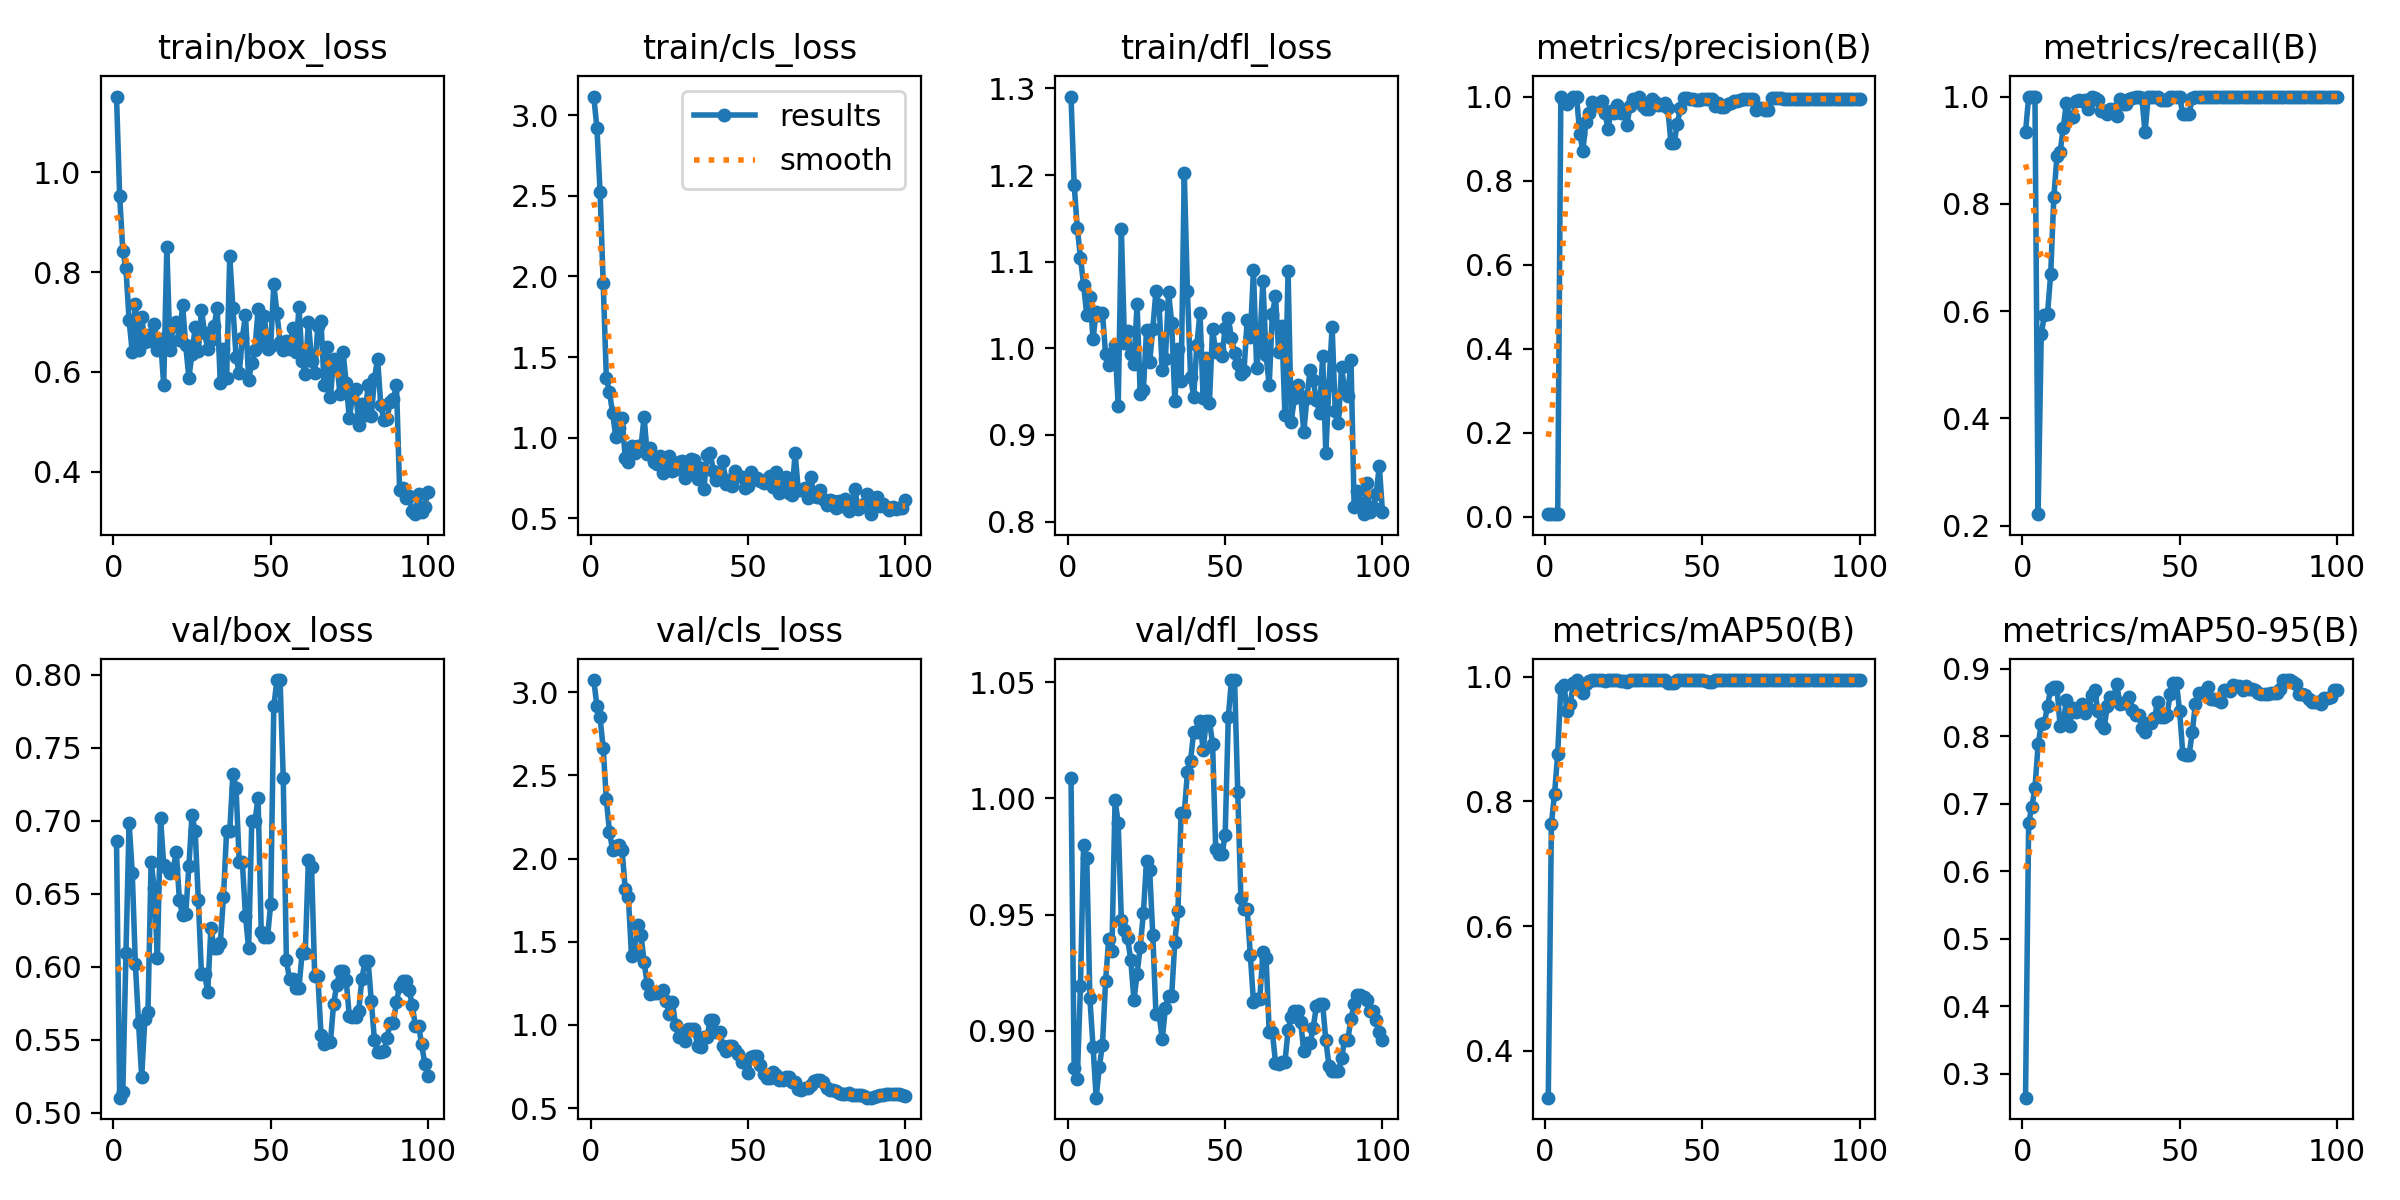

Data behind this chart, as committed beside it:
epoch, train/box_loss, train/cls_loss, train/dfl_loss, metrics/precision(B), metrics/recall(B), metrics/mAP50(B), metrics/mAP50-95(B), val/box_loss, val/cls_loss, val/dfl_loss, lr/pg0, lr/pg1, lr/pg2
1, 1.152, 3.114, 1.291, 0.00687, 0.9333, 0.3244, 0.2642, 0.6862, 3.073, 1.009, 3.334e-05, 3.334e-05, 3.334e-05
2, 0.9524, 2.921, 1.189, 0.00698, 1, 0.7645, 0.6718, 0.5103, 2.918, 0.8841, 8.2525e-05, 8.2525e-05, 8.2525e-05
3, 0.8428, 2.525, 1.139, 0.00678, 1, 0.8125, 0.6954, 0.514, 2.848, 0.8795, 0.0001307, 0.0001307, 0.0001307
4, 0.8072, 1.959, 1.105, 0.00672, 1, 0.8768, 0.7233, 0.6097, 2.662, 0.9192, 0.0001779, 0.0001779, 0.0001779
5, 0.7033, 1.371, 1.074, 1, 0.2217, 0.9824, 0.788, 0.6986, 2.355, 0.98, 0.0002241, 0.0002241, 0.0002241
6, 0.6395, 1.281, 1.038, 0.9859, 0.5574, 0.9864, 0.8178, 0.6644, 2.16, 0.9745, 0.0002694, 0.0002694, 0.0002694
7, 0.7356, 1.152, 1.06, 0.9829, 0.5923, 0.9448, 0.8193, 0.6015, 2.051, 0.914, 0.0003136, 0.0003136, 0.0003136
8, 0.6439, 1.005, 1.011, 0.9923, 0.5954, 0.9573, 0.8455, 0.5616, 2.076, 0.8931, 0.0003568, 0.0003568, 0.0003568
9, 0.7107, 1.059, 1.042, 1, 0.6692, 0.99, 0.8699, 0.5244, 2.079, 0.8712, 0.0003991, 0.0003991, 0.0003991
10, 0.6604, 1.122, 1.038, 1, 0.8125, 0.995, 0.8729, 0.564, 2.048, 0.8844, 0.0004404, 0.0004404, 0.0004404
11, 0.6729, 0.8772, 1.04, 0.9121, 0.8892, 0.9887, 0.8726, 0.5692, 1.819, 0.8941, 0.0004806, 0.0004806, 0.0004806
12, 0.662, 0.8518, 0.9931, 0.871, 0.897, 0.9741, 0.8146, 0.6719, 1.768, 0.9215, 0.0005199, 0.0005199, 0.0005199
13, 0.6953, 0.9476, 0.9806, 0.9403, 0.9417, 0.9891, 0.8197, 0.6536, 1.413, 0.9396, 0.0005582, 0.0005582, 0.0005582
14, 0.6435, 0.9079, 0.9923, 0.96, 0.9889, 0.9931, 0.8545, 0.6063, 1.44, 0.9344, 0.0005955, 0.0005955, 0.0005955
15, 0.6653, 0.9458, 1.003, 0.9875, 0.9604, 0.995, 0.8152, 0.7019, 1.601, 0.9994, 0.0006318, 0.0006318, 0.0006318
16, 0.5734, 0.9427, 0.9335, 0.9801, 0.962, 0.995, 0.8416, 0.6697, 1.542, 0.9892, 0.0006671, 0.0006671, 0.0006671
17, 0.85, 1.128, 1.138, 0.9851, 0.9912, 0.995, 0.8366, 0.6679, 1.379, 0.9479, 0.0007015, 0.0007015, 0.0007015
18, 0.6438, 0.8963, 1.006, 0.9899, 0.9936, 0.995, 0.8404, 0.664, 1.243, 0.9435, 0.0007348, 0.0007348, 0.0007348
19, 0.691, 0.9351, 1.02, 0.9611, 0.9926, 0.9931, 0.8486, 0.6667, 1.185, 0.9397, 0.0007672, 0.0007672, 0.0007672
20, 0.6999, 0.8515, 0.9937, 0.9239, 0.9934, 0.995, 0.8351, 0.6785, 1.19, 0.9304, 0.0007985, 0.0007985, 0.0007985
21, 0.6642, 0.838, 0.9821, 0.9659, 0.9767, 0.995, 0.8413, 0.6455, 1.19, 0.9133, 0.0008289, 0.0008289, 0.0008289
22, 0.7342, 0.8857, 1.051, 0.9605, 1, 0.995, 0.8612, 0.6351, 1.198, 0.9244, 0.0008583, 0.0008583, 0.0008583
23, 0.6535, 0.7796, 0.9472, 0.9792, 0.9974, 0.995, 0.8688, 0.6359, 1.212, 0.9361, 0.0008867, 0.0008867, 0.0008867
24, 0.5882, 0.8634, 0.9516, 0.9597, 0.9935, 0.9931, 0.8377, 0.6689, 1.146, 0.9505, 0.0009141, 0.0009141, 0.0009141
25, 0.6363, 0.8889, 1.021, 0.9684, 0.9734, 0.9931, 0.8186, 0.7041, 1.064, 0.9731, 0.0009405, 0.0009405, 0.0009405
26, 0.6897, 0.7919, 0.9838, 0.9325, 0.9723, 0.9915, 0.813, 0.6928, 1.14, 0.9692, 0.0009659, 0.0009659, 0.0009659
27, 0.6414, 0.805, 1.023, 0.9773, 0.9677, 0.995, 0.8447, 0.646, 0.9968, 0.9413, 0.0009903, 0.0009903, 0.0009903
28, 0.7238, 0.848, 1.066, 0.9943, 0.9767, 0.995, 0.8578, 0.5948, 0.9293, 0.9071, 0.001014, 0.001014, 0.001014
29, 0.6779, 0.8532, 1.05, 0.9943, 0.9767, 0.995, 0.8578, 0.5948, 0.9293, 0.9071, 0.001036, 0.001036, 0.001036
30, 0.6467, 0.7494, 0.9755, 1, 0.9634, 0.995, 0.8778, 0.583, 0.9009, 0.8963, 0.001058, 0.001058, 0.001058
31, 0.6631, 0.783, 0.9873, 0.9777, 0.9962, 0.995, 0.8478, 0.6264, 0.9738, 0.9098, 0.001078, 0.001078, 0.001078
32, 0.6912, 0.8705, 1.065, 0.9714, 0.9856, 0.995, 0.8501, 0.613, 0.9732, 0.9152, 0.001098, 0.001098, 0.001098
33, 0.7281, 0.8621, 1.03, 0.9714, 0.9856, 0.995, 0.8501, 0.613, 0.9732, 0.9152, 0.001116, 0.001116, 0.001116
34, 0.5771, 0.7428, 0.9398, 0.9942, 0.9963, 0.995, 0.8589, 0.6164, 0.8759, 0.9383, 0.001122, 0.001122, 0.001122
35, 0.6454, 0.8118, 0.999, 0.9863, 0.9967, 0.995, 0.8398, 0.6479, 0.8688, 0.9518, 0.001122, 0.001122, 0.001122
36, 0.5872, 0.6794, 0.962, 0.9805, 1, 0.995, 0.8324, 0.6929, 0.9269, 0.9935, 0.001106, 0.001106, 0.001106
37, 0.8318, 0.89, 1.203, 0.9805, 1, 0.995, 0.8324, 0.6929, 0.9269, 0.9935, 0.001089, 0.001089, 0.001089
38, 0.729, 0.9083, 1.067, 0.9848, 0.9964, 0.995, 0.8125, 0.7322, 1.028, 1.011, 0.001073, 0.001073, 0.001073
39, 0.6302, 0.7948, 0.9673, 0.9727, 0.9333, 0.9909, 0.8061, 0.7223, 1.027, 1.016, 0.001056, 0.001056, 0.001056
40, 0.5977, 0.7391, 0.9441, 0.8897, 1, 0.9909, 0.8192, 0.6717, 0.958, 1.029, 0.00104, 0.00104, 0.00104
41, 0.6682, 0.7839, 1.004, 0.8897, 1, 0.9909, 0.8192, 0.6717, 0.958, 1.029, 0.001023, 0.001023, 0.001023
42, 0.7137, 0.8549, 1.041, 0.9337, 1, 0.995, 0.8275, 0.6348, 0.8746, 1.033, 0.001007, 0.001007, 0.001007
43, 0.5837, 0.71, 0.9428, 0.9727, 1, 0.995, 0.8506, 0.6126, 0.8428, 1.021, 0.0009904, 0.0009904, 0.0009904
44, 0.6186, 0.7391, 0.9889, 0.9969, 0.9927, 0.995, 0.8288, 0.6997, 0.8725, 1.033, 0.0009739, 0.0009739, 0.0009739
45, 0.6445, 0.6999, 0.9372, 0.9969, 0.9927, 0.995, 0.8288, 0.6997, 0.8725, 1.033, 0.0009574, 0.0009574, 0.0009574
46, 0.7251, 0.7956, 1.022, 0.9931, 0.9928, 0.995, 0.832, 0.7157, 0.8482, 1.024, 0.0009409, 0.0009409, 0.0009409
47, 0.6608, 0.7638, 0.9954, 0.9949, 1, 0.995, 0.8629, 0.624, 0.8267, 0.978, 0.0009243, 0.0009243, 0.0009243
48, 0.7117, 0.7543, 0.9994, 0.9921, 1, 0.995, 0.8784, 0.6204, 0.7745, 0.976, 0.0009078, 0.0009078, 0.0009078
49, 0.646, 0.6892, 0.991, 0.9921, 1, 0.995, 0.8784, 0.6204, 0.7745, 0.976, 0.0008913, 0.0008913, 0.0008913
50, 0.6509, 0.7011, 1.024, 0.995, 1, 0.995, 0.837, 0.6427, 0.7114, 0.9841, 0.0008748, 0.0008748, 0.0008748
51, 0.7752, 0.789, 1.035, 0.994, 0.9667, 0.9931, 0.7738, 0.7784, 0.8055, 1.035, 0.0008583, 0.0008583, 0.0008583
52, 0.7176, 0.7459, 1.012, 0.9936, 0.9667, 0.9915, 0.7725, 0.7964, 0.8152, 1.051, 0.0008418, 0.0008418, 0.0008418
53, 0.6593, 0.7494, 0.995, 0.9936, 0.9667, 0.9915, 0.7725, 0.7964, 0.8152, 1.051, 0.0008253, 0.0008253, 0.0008253
54, 0.6435, 0.7324, 0.9815, 0.9784, 0.997, 0.995, 0.8063, 0.7293, 0.7613, 1.003, 0.0008088, 0.0008088, 0.0008088
55, 0.6623, 0.7164, 0.9705, 0.9852, 0.9988, 0.995, 0.8482, 0.6043, 0.7042, 0.957, 0.0007923, 0.0007923, 0.0007923
56, 0.6459, 0.7456, 0.9744, 0.9741, 1, 0.995, 0.8646, 0.5915, 0.6793, 0.9526, 0.0007758, 0.0007758, 0.0007758
57, 0.6876, 0.7598, 1.033, 0.9741, 1, 0.995, 0.8646, 0.5915, 0.6793, 0.9526, 0.0007593, 0.0007593, 0.0007593
58, 0.6393, 0.6958, 1.013, 0.9817, 1, 0.995, 0.8658, 0.5857, 0.7151, 0.9326, 0.0007428, 0.0007428, 0.0007428
59, 0.7297, 0.7851, 1.09, 0.9846, 1, 0.995, 0.8726, 0.5853, 0.6988, 0.9125, 0.0007263, 0.0007263, 0.0007263
60, 0.621, 0.6567, 0.9777, 0.9892, 1, 0.995, 0.8547, 0.6094, 0.6714, 0.9138, 0.0007098, 0.0007098, 0.0007098
... 40 more rows
